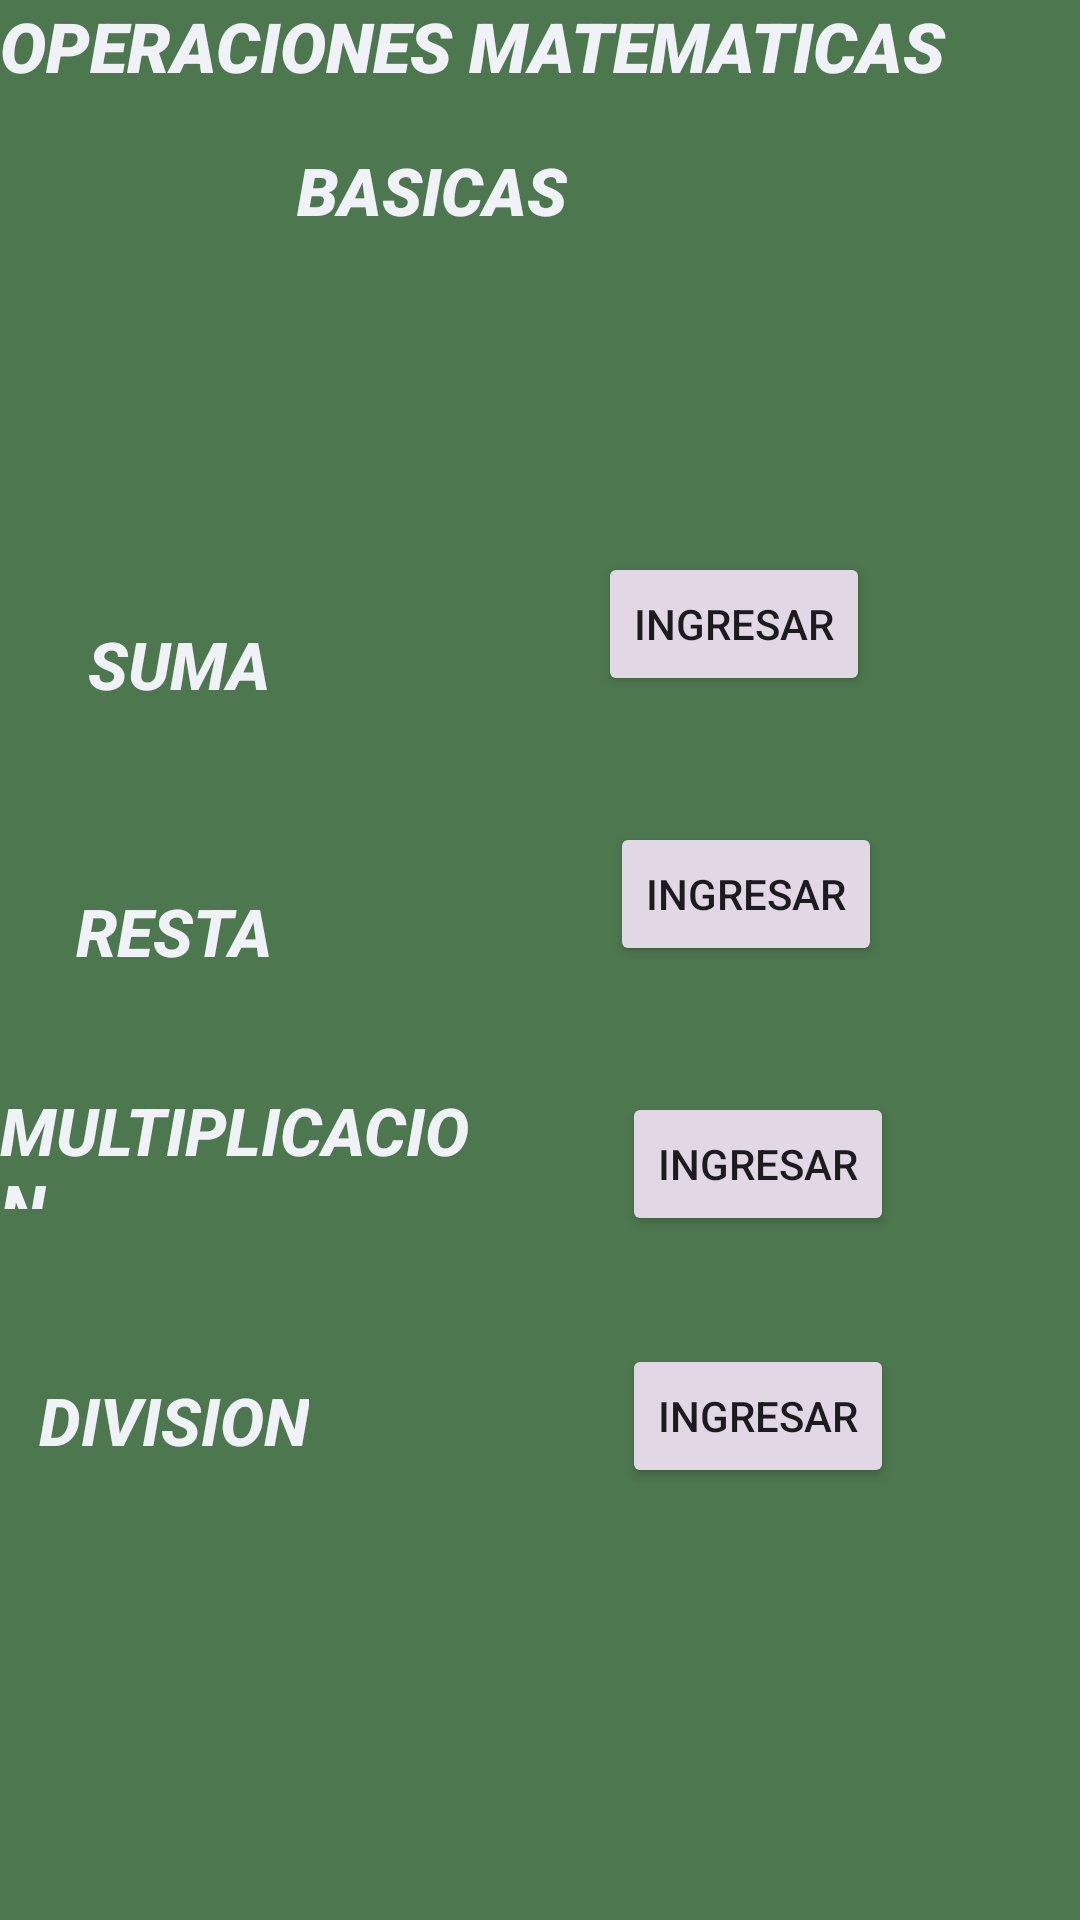

Produce the Android XML layout that renders to this screen, including the resource entries it uses.
<!-- AndroidManifest.xml: application theme Theme.OperacionesBasicas -->
<!-- res/layout/activity_menu.xml -->
<?xml version="1.0" encoding="utf-8"?>
<RelativeLayout xmlns:android="http://schemas.android.com/apk/res/android"
    xmlns:app="http://schemas.android.com/apk/res-auto"
    xmlns:tools="http://schemas.android.com/tools"
    android:layout_width="match_parent"
    android:layout_height="match_parent"
    android:background="#4d774e"
    tools:context=".menu">

    <Button
        android:id="@+id/button11"
        style="@style/Widget.AppCompat.Button"
        android:layout_width="wrap_content"
        android:layout_height="wrap_content"
        android:layout_alignParentEnd="true"
        android:layout_alignParentBottom="true"
        android:layout_marginEnd="62dp"
        android:layout_marginBottom="144dp"
        android:backgroundTint="#E2D7E4"
        android:text="INGRESAR" />

    <TextView
        android:id="@+id/textView14"
        android:layout_width="wrap_content"
        android:layout_height="wrap_content"
        android:layout_alignParentEnd="true"
        android:layout_alignParentBottom="true"
        android:layout_marginEnd="257dp"
        android:layout_marginBottom="152dp"
        android:fontFamily="sans-serif-medium"
        android:text="DIVISION"
        android:textAppearance="@style/TextAppearance.AppCompat.Body2"
        android:textColor="#F0F2F8"
        android:textSize="22sp"
        android:textStyle="bold|italic" />

    <TextView
        android:id="@+id/textView9"
        android:layout_width="349dp"
        android:layout_height="52dp"
        android:layout_alignParentEnd="true"
        android:layout_alignParentBottom="true"
        android:layout_marginEnd="33dp"
        android:layout_marginBottom="595dp"
        android:fontFamily="sans-serif-black"
        android:text="OPERACIONES MATEMATICAS"
        android:textAllCaps="true"
        android:textAppearance="@style/TextAppearance.AppCompat.Small"
        android:textColor="#F0F2F8"
        android:textSize="23sp"
        android:textStyle="bold|italic" />

    <TextView
        android:id="@+id/textView10"
        android:layout_width="wrap_content"
        android:layout_height="wrap_content"
        android:layout_alignParentEnd="true"
        android:layout_alignParentBottom="true"
        android:layout_marginEnd="171dp"
        android:layout_marginBottom="562dp"
        android:fontFamily="sans-serif-black"
        android:text="BASICAS"
        android:textAppearance="@style/TextAppearance.AppCompat.Small"
        android:textColor="#F0F2F8"
        android:textSize="22sp"
        android:textStyle="bold|italic" />

    <TextView
        android:id="@+id/textView11"
        android:layout_width="wrap_content"
        android:layout_height="wrap_content"
        android:layout_alignParentEnd="true"
        android:layout_alignParentBottom="true"
        android:layout_marginEnd="270dp"
        android:layout_marginBottom="404dp"
        android:fontFamily="sans-serif-medium"
        android:text="SUMA"
        android:textAppearance="@style/TextAppearance.AppCompat.Body2"
        android:textColor="#F0F2F8"
        android:textSize="22sp"
        android:textStyle="bold|italic" />

    <TextView
        android:id="@+id/textView12"
        android:layout_width="wrap_content"
        android:layout_height="wrap_content"
        android:layout_alignParentEnd="true"
        android:layout_alignParentBottom="true"
        android:layout_marginEnd="269dp"
        android:layout_marginBottom="315dp"
        android:fontFamily="sans-serif-medium"
        android:text="RESTA"
        android:textAppearance="@style/TextAppearance.AppCompat.Body2"
        android:textColor="#F0F2F8"
        android:textSize="22sp"
        android:textStyle="bold|italic" />

    <TextView
        android:id="@+id/textView13"
        android:layout_width="197dp"
        android:layout_height="41dp"
        android:layout_alignParentEnd="true"
        android:layout_alignParentBottom="true"
        android:layout_marginEnd="192dp"
        android:layout_marginBottom="237dp"
        android:fontFamily="sans-serif-medium"
        android:text="MULTIPLICACION"
        android:textAppearance="@style/TextAppearance.AppCompat.Body2"
        android:textColor="#F0F2F8"
        android:textSize="22sp"
        android:textStyle="bold|italic" />

    <Button
        android:id="@+id/button4"
        style="@style/Widget.AppCompat.Button"
        android:layout_width="wrap_content"
        android:layout_height="wrap_content"
        android:layout_alignParentEnd="true"
        android:layout_alignParentBottom="true"
        android:layout_marginEnd="70dp"
        android:layout_marginBottom="408dp"
        android:backgroundTint="#E2D7E4"
        android:text="INGRESAR"
        app:rippleColor="#E91E63" />

    <Button
        android:id="@+id/button9"
        style="@style/Widget.AppCompat.Button"
        android:layout_width="wrap_content"
        android:layout_height="wrap_content"
        android:layout_alignParentEnd="true"
        android:layout_alignParentBottom="true"
        android:layout_marginEnd="66dp"
        android:layout_marginBottom="318dp"
        android:backgroundTint="#E2D7E4"
        android:text="INGRESAR" />

    <Button
        android:id="@+id/button10"
        style="@style/Widget.AppCompat.Button"
        android:layout_width="wrap_content"
        android:layout_height="wrap_content"
        android:layout_alignParentEnd="true"
        android:layout_alignParentBottom="true"
        android:layout_marginEnd="62dp"
        android:layout_marginBottom="228dp"
        android:backgroundTint="#E2D7E4"
        android:text="INGRESAR" />

</RelativeLayout>
<!-- resources referenced by this layout -->
<resources>
  <style name="Theme.OperacionesBasicas" parent="Base.Theme.OperacionesBasicas" />
  <style name="Base.Theme.OperacionesBasicas" parent="Theme.Material3.DayNight.NoActionBar">
          
          
      </style>
</resources>
